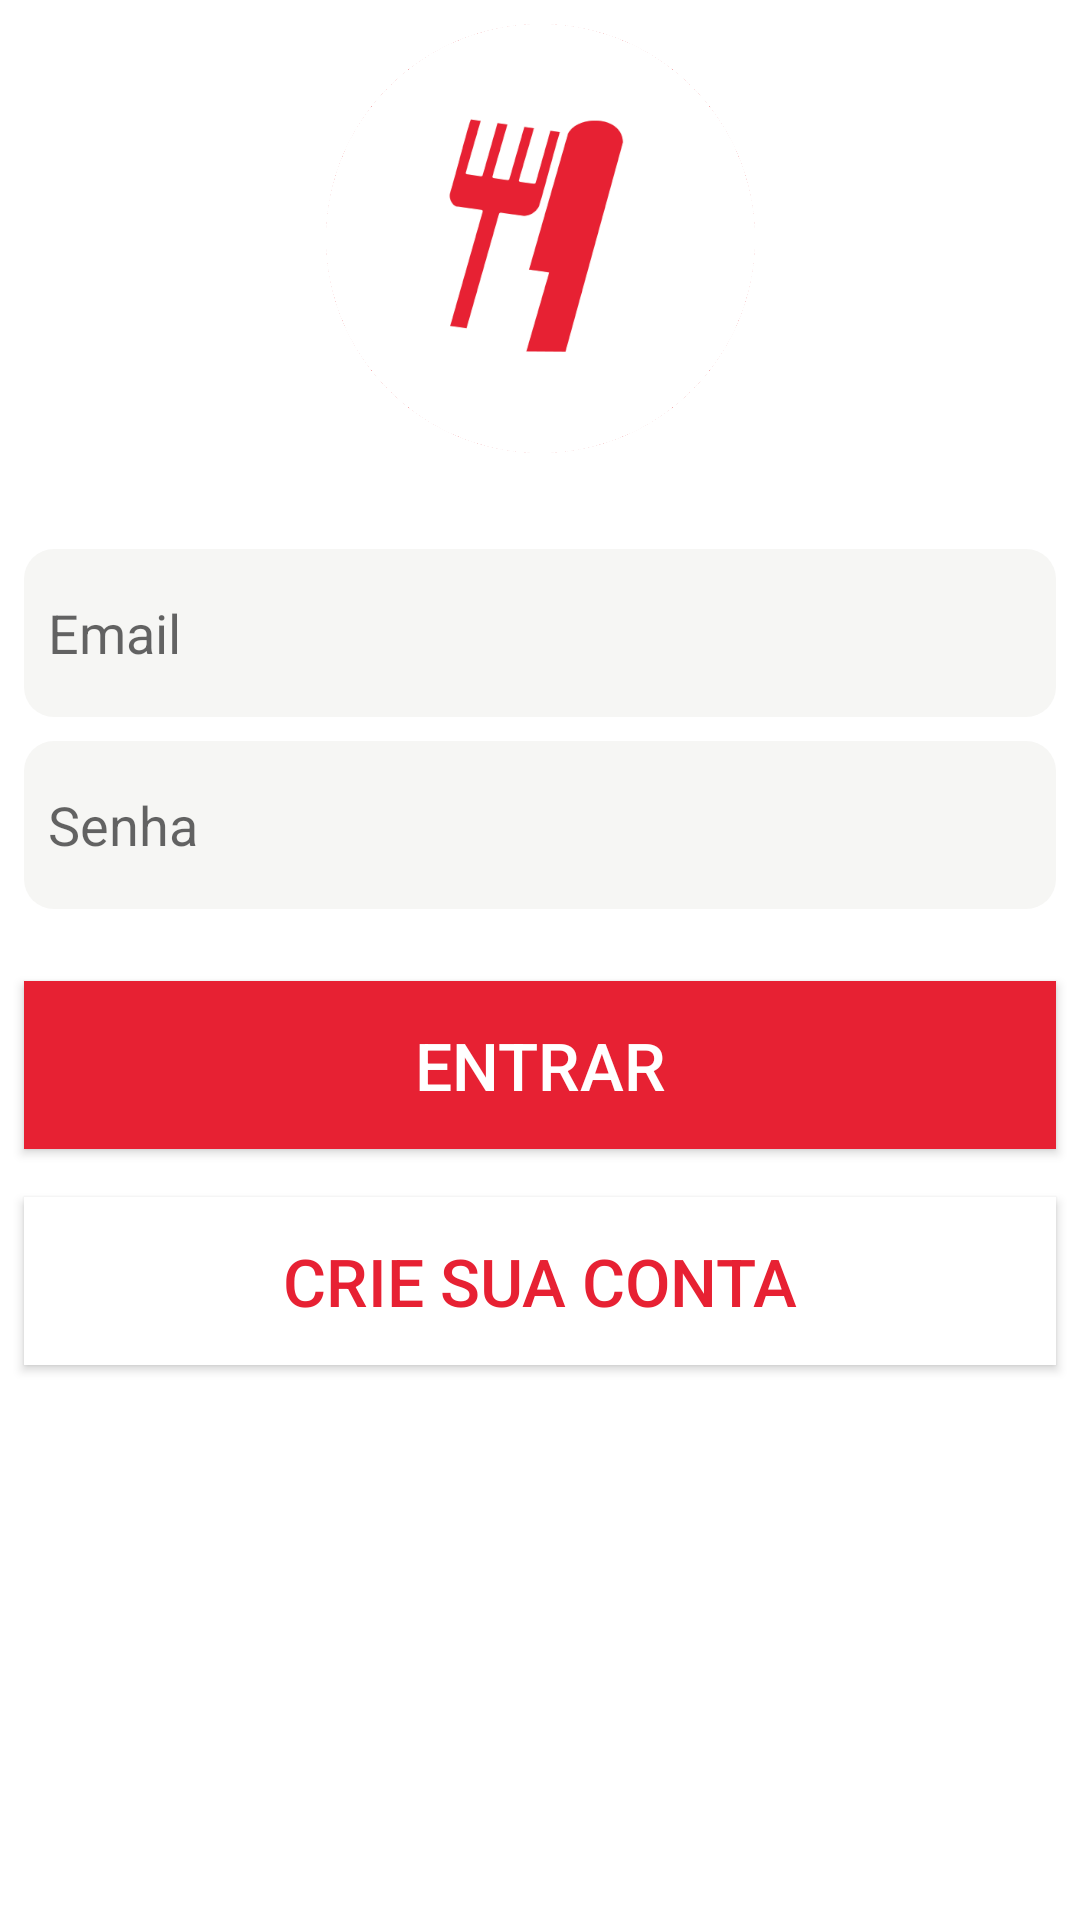

This screen was rendered from an Android layout file. Write that file and the resources it references.
<!-- AndroidManifest.xml: application theme AppTheme -->
<!-- res/layout/activity_login.xml -->
<?xml version="1.0" encoding="utf-8"?>
<androidx.constraintlayout.widget.ConstraintLayout xmlns:android="http://schemas.android.com/apk/res/android"
    xmlns:app="http://schemas.android.com/apk/res-auto"
    xmlns:tools="http://schemas.android.com/tools"
    android:layout_width="match_parent"
    android:layout_height="match_parent"
    android:background="@color/colorPrimary"
    tools:context=".view.activity.LoginActivity">

    
    

    <androidx.appcompat.widget.AppCompatImageView
        android:id="@+id/imageView"
        android:layout_width="195dp"
        android:layout_height="143dp"
        android:layout_marginStart="8dp"
        android:layout_marginTop="8dp"
        android:layout_marginEnd="8dp"
        app:layout_constraintEnd_toEndOf="parent"
        app:layout_constraintStart_toStartOf="parent"
        app:layout_constraintTop_toTopOf="parent"
        app:srcCompat="@drawable/logo1" />

    <com.google.android.material.textfield.TextInputLayout
        android:id="@+id/activityLoginInputUser"
        android:layout_width="match_parent"
        android:layout_height="56dp"
        android:layout_marginStart="8dp"
        android:layout_marginTop="32dp"
        android:layout_marginEnd="8dp"
        android:background="@drawable/border"
        app:hintEnabled="false"
        app:layout_constraintEnd_toEndOf="parent"
        app:layout_constraintHorizontal_bias="1.0"
        app:layout_constraintStart_toStartOf="parent"
        app:layout_constraintTop_toBottomOf="@+id/imageView"
        tools:ignore="MissingConstraints">

        <com.google.android.material.textfield.TextInputEditText
            android:layout_width="match_parent"
            android:layout_height="match_parent"
            android:background="@android:color/transparent"
            android:hint="@string/email"
            android:inputType="textEmailAddress"
            android:paddingStart="@dimen/materialize_baseline_grid" />
    </com.google.android.material.textfield.TextInputLayout>

    <com.google.android.material.textfield.TextInputLayout
        android:id="@+id/activityLoginInputPassword"
        android:layout_width="match_parent"
        android:layout_height="@dimen/height_components_pattern"
        android:layout_marginStart="8dp"
        android:layout_marginTop="8dp"
        android:layout_marginEnd="8dp"
        android:background="@drawable/border"
        app:hintEnabled="false"
        app:layout_constraintEnd_toEndOf="parent"
        app:layout_constraintHorizontal_bias="0.0"
        app:layout_constraintStart_toStartOf="parent"
        app:layout_constraintTop_toBottomOf="@+id/activityLoginInputUser">

        <com.google.android.material.textfield.TextInputEditText
            android:layout_width="match_parent"
            android:layout_height="match_parent"
            android:background="@null"
            android:hint="@string/senha"
            android:inputType="textPassword"
            android:paddingStart="@dimen/materialize_baseline_grid" />
    </com.google.android.material.textfield.TextInputLayout>

    <androidx.appcompat.widget.AppCompatButton
        android:id="@+id/activityLoginButtonEntrar"
        android:layout_width="0dp"
        android:layout_height="@dimen/height_components_pattern"
        android:layout_marginStart="8dp"
        android:layout_marginTop="24dp"
        android:layout_marginEnd="8dp"
        android:background="@color/colorPrimary2"
        android:text="@string/entrar"
        android:textColor="@color/md_white_1000"
        android:textSize="22sp"
        android:clickable="true"
        android:foreground="?selectableItemBackgroundBorderless"
        app:layout_constraintEnd_toEndOf="parent"
        app:layout_constraintStart_toStartOf="parent"
        app:layout_constraintTop_toBottomOf="@+id/activityLoginInputPassword"
        tools:ignore="MissingConstraints" />

    <androidx.appcompat.widget.AppCompatButton
        android:id="@+id/activityLoginButtonCrieSuaConta"
        android:layout_width="0dp"
        android:layout_height="@dimen/height_components_pattern"
        android:layout_marginStart="8dp"
        android:layout_marginTop="16dp"
        android:layout_marginEnd="8dp"
        android:background="@color/colorPrimary"
        android:text="@string/crie_sua_conta"
        android:textColor="@color/colorPrimary2"
        android:textSize="22sp"
        android:clickable="true"
        android:foreground="?selectableItemBackgroundBorderless"
        app:layout_constraintEnd_toEndOf="parent"
        app:layout_constraintStart_toStartOf="parent"
        app:layout_constraintTop_toBottomOf="@+id/activityLoginButtonEntrar"
        tools:ignore="MissingConstraints" />

</androidx.constraintlayout.widget.ConstraintLayout>
<!-- resources referenced by this layout -->
<resources>
  <color name="colorPrimary">#ffffff</color>
  <color name="colorPrimary2">#e72133</color>
  <color name="md_white_1000">#FFFFFF</color>
  <dimen name="height_components_pattern">56dp</dimen>
  <dimen name="materialize_baseline_grid">8dp</dimen>
  <!-- drawable border (drawable) -->
  <?xml version="1.0" encoding="utf-8"?>
  <shape xmlns:android="http://schemas.android.com/apk/res/android"
      android:thickness="0dp"
      android:shape="rectangle">
      <solid android:color="#F6F6F4"/>
      <stroke android:width="0dp"
          android:color="#c8c8c8"/>
      <corners android:radius="10dp"/>
  </shape>
  <!-- drawable logo1: png bitmap (drawable, 175547 bytes) -->
  <string name="crie_sua_conta">Crie sua conta</string>
  <string name="email">Email</string>
  <string name="entrar">Entrar</string>
  <string name="senha">Senha</string>
  <style name="AppTheme" parent="Theme.AppCompat.Light.NoActionBar">
          
          <item name="colorPrimary">@color/colorPrimary</item>
          <item name="colorPrimaryDark">@color/colorPrimaryDark</item>
          <item name="colorAccent">@color/colorAccent</item>
  
          
          <item name="material_drawer_background">@color/material_drawer_background</item>
          <item name="material_drawer_primary_text">@color/material_drawer_primary_text</item>
          <item name="material_drawer_primary_icon">@color/material_drawer_primary_icon</item>
          <item name="material_drawer_secondary_text">@color/material_drawer_secondary_text</item>
          <item name="material_drawer_hint_text">@color/material_drawer_hint_text</item>
          <item name="material_drawer_divider">@color/material_drawer_divider</item>
          <item name="material_drawer_selected">@color/material_drawer_selected</item> 
          <item name="material_drawer_selected_legacy">@color/material_drawer_selected</item> 
          <item name="material_drawer_selected_text">@color/material_drawer_selected_text</item>
          <item name="material_drawer_header_selection_text">@color/material_drawer_header_selection_text</item>
          <item name="material_drawer_header_selection_subtext">@color/material_drawer_dark_header_selection_subtext</item>
          <item name="material_drawer_legacy_style">false</item> 
      </style>
  <color name="colorPrimaryDark">#e72133</color>
  <color name="colorAccent">#e72133</color>
</resources>
